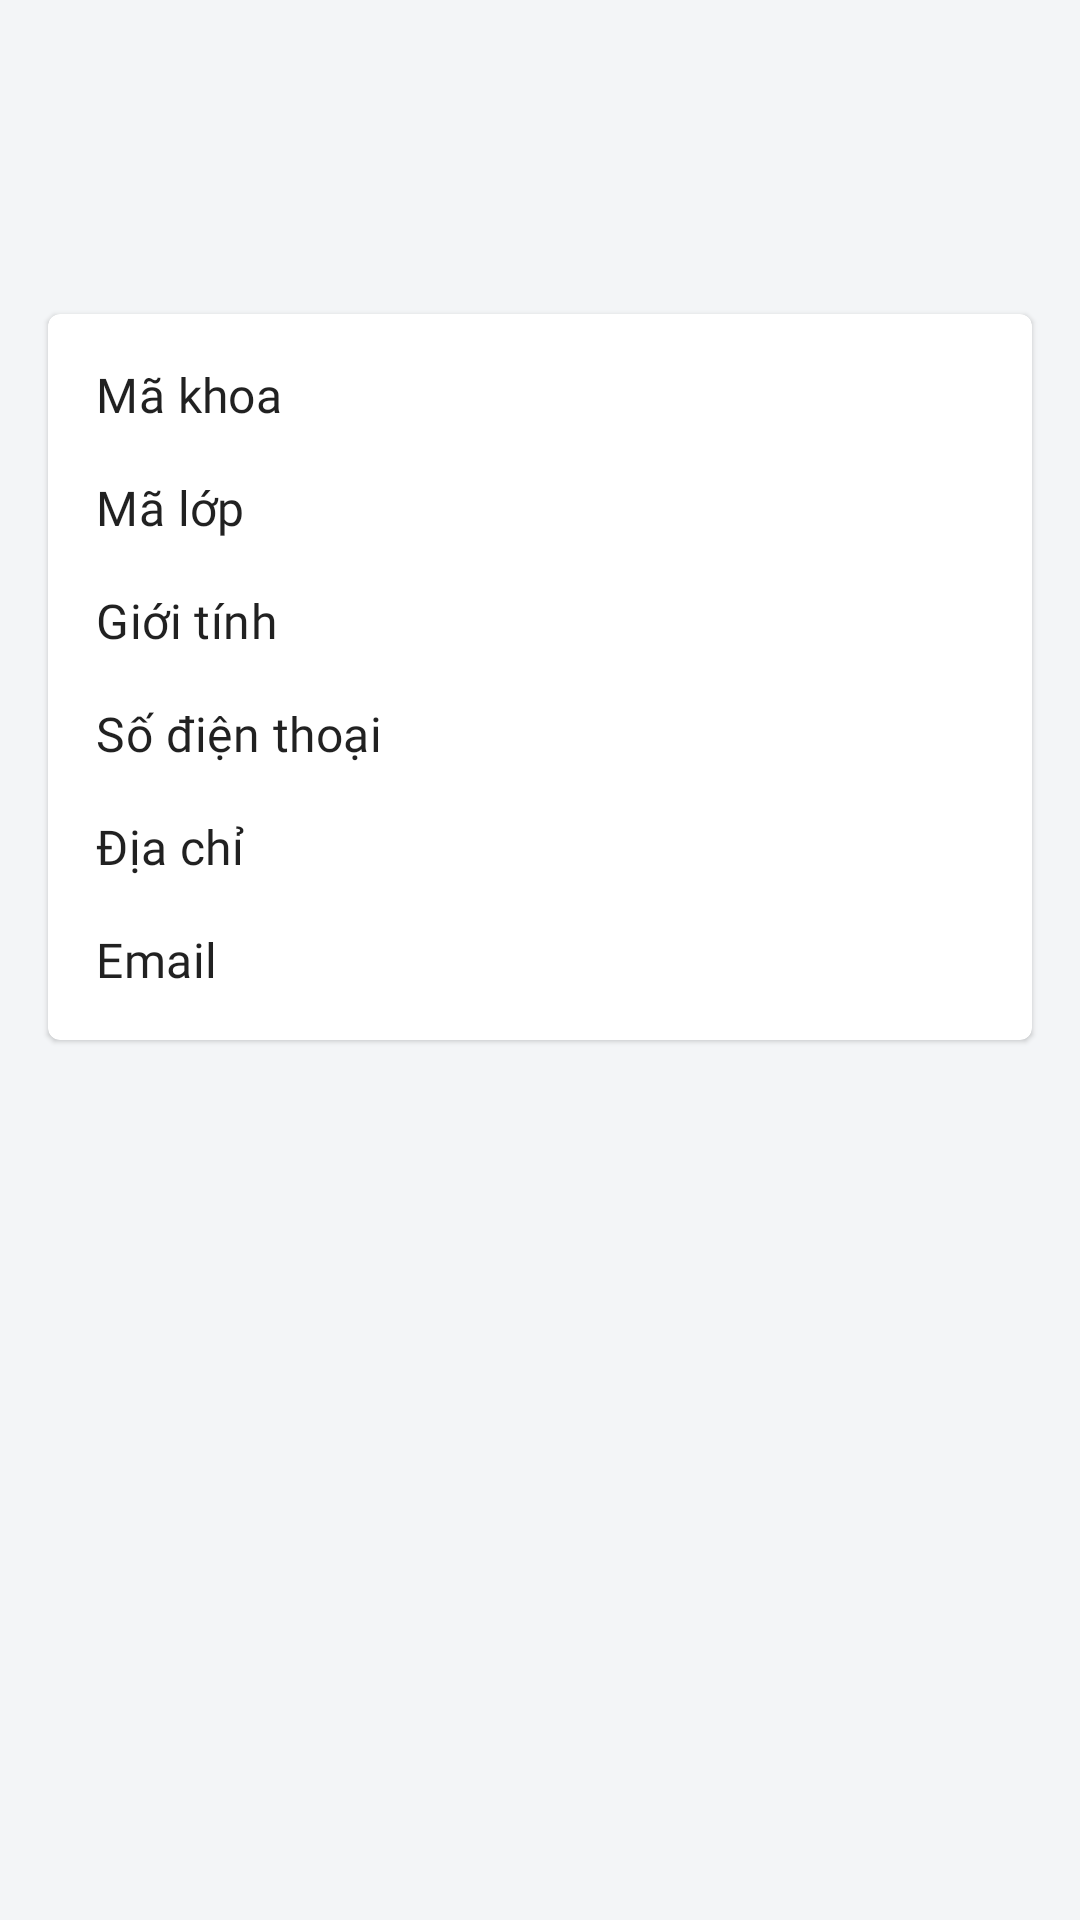

Here is an Android app screen rendered from its layout file. Give the layout XML and the strings, colors and styles it references.
<!-- AndroidManifest.xml: application theme AppTheme -->
<!-- res/layout/fragment_student_detail_info.xml -->
<?xml version="1.0" encoding="utf-8"?>
<androidx.constraintlayout.widget.ConstraintLayout xmlns:android="http://schemas.android.com/apk/res/android"
    xmlns:app="http://schemas.android.com/apk/res-auto"
    xmlns:tools="http://schemas.android.com/tools"
    android:layout_width="match_parent"
    android:layout_height="match_parent">

    <androidx.constraintlayout.widget.Guideline
        android:id="@+id/guideline_hori_top"
        android:layout_width="wrap_content"
        android:layout_height="wrap_content"
        android:orientation="horizontal"
        app:layout_constraintGuide_begin="@dimen/margin_normal_100" />

    <androidx.constraintlayout.widget.Guideline
        android:id="@+id/guideline2"
        android:layout_width="wrap_content"
        android:layout_height="wrap_content"
        android:orientation="vertical"
        app:layout_constraintGuide_begin="@dimen/margin_normal_100" />

    <androidx.constraintlayout.widget.Guideline
        android:id="@+id/guideline3"
        android:layout_width="wrap_content"
        android:layout_height="wrap_content"
        android:orientation="vertical"
        app:layout_constraintGuide_end="@dimen/margin_normal_100" />

    <ImageButton
        android:id="@+id/imageButton"
        android:layout_width="wrap_content"
        android:layout_height="wrap_content"
        android:background="?attr/selectableItemBackgroundBorderless"
        app:layout_constraintStart_toStartOf="@+id/guideline2"
        app:layout_constraintTop_toTopOf="@+id/guideline_hori_top"
        app:srcCompat="@drawable/ic_back" />

    <ImageView
        android:id="@+id/image_student"
        android:layout_width="wrap_content"
        android:layout_height="wrap_content"
        app:layout_constraintEnd_toStartOf="@+id/guideline3"
        app:layout_constraintStart_toStartOf="@+id/guideline2"
        app:layout_constraintTop_toTopOf="@+id/guideline_hori_top"
        tools:srcCompat="@tools:sample/avatars" />

    <TextView
        android:id="@+id/text_student_name"
        android:layout_width="wrap_content"
        android:layout_height="wrap_content"
        android:layout_marginTop="@dimen/margin_normal_100"
        android:textAppearance="@style/TitleNormal"
        app:layout_constraintEnd_toEndOf="@+id/image_student"
        app:layout_constraintStart_toStartOf="@+id/image_student"
        app:layout_constraintTop_toBottomOf="@+id/image_student"
        tools:text="@tools:sample/full_names" />

    <TextView
        android:id="@+id/text_student_id"
        android:layout_width="wrap_content"
        android:layout_height="wrap_content"
        android:layout_marginTop="@dimen/margin_small_100"
        android:textAppearance="@style/TextNormal"
        app:layout_constraintEnd_toEndOf="@+id/text_student_name"
        app:layout_constraintStart_toStartOf="@+id/text_student_name"
        app:layout_constraintTop_toBottomOf="@+id/text_student_name"
        tools:text="123123231" />

    <com.google.android.material.card.MaterialCardView
        android:layout_width="0dp"
        android:layout_height="wrap_content"
        android:layout_marginTop="@dimen/margin_normal_100"
        android:foregroundTint="@color/colorSurface"
        app:layout_constraintEnd_toStartOf="@+id/guideline3"
        app:layout_constraintStart_toStartOf="@+id/guideline2"
        app:layout_constraintTop_toBottomOf="@+id/text_student_id" >

        <androidx.constraintlayout.widget.ConstraintLayout
            android:layout_width="match_parent"
            android:layout_height="match_parent"
            android:paddingBottom="@dimen/padding_normal_100"
            >

            <TextView
                android:id="@+id/title_faculty_id"
                android:layout_width="wrap_content"
                android:layout_height="wrap_content"
                android:layout_marginStart="@dimen/margin_normal_100"
                android:layout_marginTop="@dimen/margin_normal_100"
                android:text="@string/title_faculty_id"
                android:textAppearance="@style/TextNormal"
                app:layout_constraintStart_toStartOf="parent"
                app:layout_constraintTop_toTopOf="parent" />

            <TextView
                android:id="@+id/text_faculty_id"
                android:layout_width="wrap_content"
                android:layout_height="wrap_content"
                android:layout_marginEnd="@dimen/margin_normal_100"
                android:textAppearance="@style/TextNormalBold"
                app:layout_constraintBottom_toBottomOf="@+id/title_faculty_id"
                app:layout_constraintEnd_toEndOf="parent"
                app:layout_constraintTop_toTopOf="@+id/title_faculty_id"
                tools:text="CNTT" />

            <TextView
                android:id="@+id/title_class_id"
                android:layout_width="wrap_content"
                android:layout_height="wrap_content"
                android:layout_marginTop="@dimen/margin_normal_100"
                android:text="@string/title_class_id"
                android:textAppearance="@style/TextNormal"
                app:layout_constraintStart_toStartOf="@+id/title_faculty_id"
                app:layout_constraintTop_toBottomOf="@+id/title_faculty_id" />

            <TextView
                android:id="@+id/text_class_id"
                android:layout_width="wrap_content"
                android:layout_height="wrap_content"
                android:textAppearance="@style/TextNormalBold"
                app:layout_constraintBottom_toBottomOf="@+id/title_class_id"
                app:layout_constraintEnd_toEndOf="@+id/text_faculty_id"
                app:layout_constraintTop_toTopOf="@+id/title_class_id"
                tools:text="PM.05" />

            <TextView
                android:id="@+id/title_gender"
                android:layout_width="wrap_content"
                android:layout_height="wrap_content"
                android:layout_marginTop="@dimen/margin_normal_100"
                android:text="@string/title_gender"
                android:textAppearance="@style/TextNormal"
                app:layout_constraintStart_toStartOf="@+id/title_class_id"
                app:layout_constraintTop_toBottomOf="@+id/title_class_id" />

            <TextView
                android:id="@+id/text_gender"
                android:layout_width="wrap_content"
                android:layout_height="wrap_content"
                android:textAppearance="@style/TextNormalBold"
                app:layout_constraintBottom_toBottomOf="@+id/title_gender"
                app:layout_constraintEnd_toEndOf="@+id/text_class_id"
                app:layout_constraintTop_toTopOf="@+id/title_gender"
                tools:text="Nam" />

            <TextView
                android:id="@+id/title_phone_number"
                android:layout_width="wrap_content"
                android:layout_height="wrap_content"
                android:layout_marginTop="@dimen/margin_normal_100"
                android:text="@string/title_phone_number"
                android:textAppearance="@style/TextNormal"
                app:layout_constraintStart_toStartOf="@+id/title_gender"
                app:layout_constraintTop_toBottomOf="@+id/title_gender" />

            <TextView
                android:id="@+id/text_phone_number"
                android:layout_width="wrap_content"
                android:layout_height="wrap_content"
                android:textAppearance="@style/TextNormalBold"
                app:layout_constraintBottom_toBottomOf="@+id/title_phone_number"
                app:layout_constraintEnd_toEndOf="@+id/text_gender"
                app:layout_constraintTop_toTopOf="@+id/title_phone_number"
                tools:text="0986576889" />

            <TextView
                android:id="@+id/title_address"
                android:layout_width="wrap_content"
                android:layout_height="wrap_content"
                android:layout_marginTop="@dimen/margin_normal_100"
                android:text="@string/title_address"
                android:textAppearance="@style/TextNormal"
                app:layout_constraintStart_toStartOf="@+id/title_phone_number"
                app:layout_constraintTop_toBottomOf="@+id/title_phone_number" />

            <TextView
                android:id="@+id/text_address"
                android:layout_width="wrap_content"
                android:layout_height="wrap_content"
                android:textAppearance="@style/TextNormalBold"
                app:layout_constraintBottom_toBottomOf="@+id/title_address"
                app:layout_constraintEnd_toEndOf="@+id/text_phone_number"
                app:layout_constraintTop_toTopOf="@+id/title_address"
                tools:text="199 Phuc Tan" />

            <TextView
                android:id="@+id/title_email"
                android:layout_width="wrap_content"
                android:layout_height="wrap_content"
                android:layout_marginTop="@dimen/margin_normal_100"
                android:text="@string/title_email"
                android:textAppearance="@style/TextNormal"
                app:layout_constraintStart_toStartOf="@+id/title_address"
                app:layout_constraintTop_toBottomOf="@+id/title_address" />

            <TextView
                android:id="@+id/text_email"
                android:layout_width="0dp"
                android:layout_height="wrap_content"
                android:layout_marginStart="@dimen/margin_normal_100"
                android:gravity="end"
                android:textAppearance="@style/TextNormalBold"
                app:layout_constraintBottom_toBottomOf="@+id/title_email"
                app:layout_constraintEnd_toEndOf="@+id/text_address"
                app:layout_constraintStart_toEndOf="@+id/title_email"
                app:layout_constraintTop_toTopOf="@+id/title_email"
                tools:text="nguyenanhtrung2495@gmail.com" />
        </androidx.constraintlayout.widget.ConstraintLayout>
    </com.google.android.material.card.MaterialCardView>
        />
</androidx.constraintlayout.widget.ConstraintLayout>
<!-- resources referenced by this layout -->
<resources>
  <color name="colorSurface">#FFFFFF</color>
  <dimen name="margin_normal_100">16dp</dimen>
  <dimen name="margin_small_100">8dp</dimen>
  <dimen name="padding_normal_100">16dp</dimen>
  <string name="title_address">Địa chỉ</string>
  <string name="title_class_id">Mã lớp</string>
  <string name="title_email">Email</string>
  <string name="title_faculty_id">Mã khoa</string>
  <string name="title_gender">Giới tính</string>
  <string name="title_phone_number">Số điện thoại</string>
  <style name="TextNormal" parent="TextAppearance.MaterialComponents.Subtitle1">
          <item name="android:fontFamily">@font/roboto</item>
          <item name="fontFamily">@font/roboto</item>
          <item name="android:maxLines">2</item>
          <item name="android:ellipsize">marquee</item>
      </style>
  <style name="TextNormalBold" parent="TextNormal">
          <item name="android:fontFamily">@font/roboto_medium</item>
          <item name="fontFamily">@font/roboto_medium</item>
          <item name="android:maxLines">1</item>
      </style>
  <color name="colorPrimary">#3ddc84</color>
  <color name="colorPrimaryDark">#388E3C</color>
  <color name="colorSecondary">#4285f4</color>
  <color name="colorOnPrimary">#FFFFFF</color>
  <color name="colorOnSecondary">#000000</color>
  <color name="colorOnBackground">#000000</color>
  <color name="colorOnError">#EF5350</color>
  <color name="colorOnSurface">#000000</color>
  <style name="Widget.OutLineTextInputLayout" parent="Widget.MaterialComponents.TextInputLayout.OutlinedBox">
          <item name="endIconMode">clear_text</item>
          <item name="android:textAppearance">@style/TextNormal</item>
      </style>
  <style name="Widget.EditText" parent="Widget.AppCompat.EditText">
          <item name="android:inputType">text</item>
      </style>
  <style name="Widget.CheckBox" parent="Widget.AppCompat.CompoundButton.CheckBox">
          <item name="android:textAppearance">@style/TextSmall</item>
          <item name="android:textColor">@color/colorSecondary</item>
          <item name="android:fontFamily">@font/roboto_medium</item>
          <item name="fontFamily">@font/roboto_medium</item>
      </style>
  <style name="Widget.Button" parent="Widget.MaterialComponents.Button">
          <item name="cornerSize">8dp</item>
          <item name="shapeAppearance">@style/ButtonShapeAppearance</item>
      </style>
  <color name="colorBackground">#F3F5F7</color>
  <style name="ModalBottomSheetDialog" parent="Theme.MaterialComponents.Light.BottomSheetDialog">
          <item name="bottomSheetStyle">@style/MyModalBottomSheet</item>
      </style>
  <style name="TextSmall" parent="TextAppearance.MaterialComponents.Body1">
          <item name="android:fontFamily">@font/roboto</item>
          <item name="fontFamily">@font/roboto</item>
          <item name="android:textColor">@color/colorTextSecondary</item>
      </style>
  <style name="ButtonShapeAppearance" parent="ShapeAppearance.MaterialComponents.MediumComponent">
          <item name="cornerFamilyTopLeft">cut</item>
          <item name="cornerFamilyBottomLeft">cut</item>
          <item name="cornerFamilyTopRight">cut</item>
          <item name="cornerFamilyBottomRight">cut</item>
      </style>
  <style name="MyModalBottomSheet" parent="Widget.MaterialComponents.BottomSheet.Modal">
          <item name="shapeAppearance">@style/BottomSheetShapeAppearance</item>
      </style>
  <color name="colorTextSecondary">#918E8E</color>
  <style name="BottomSheetShapeAppearance" parent="ShapeAppearance.MaterialComponents.MediumComponent">
          <item name="cornerFamily">rounded</item>
          <item name="cornerSize">8dp</item>
          <item name="android:radius">4dp</item>
      </style>
</resources>
